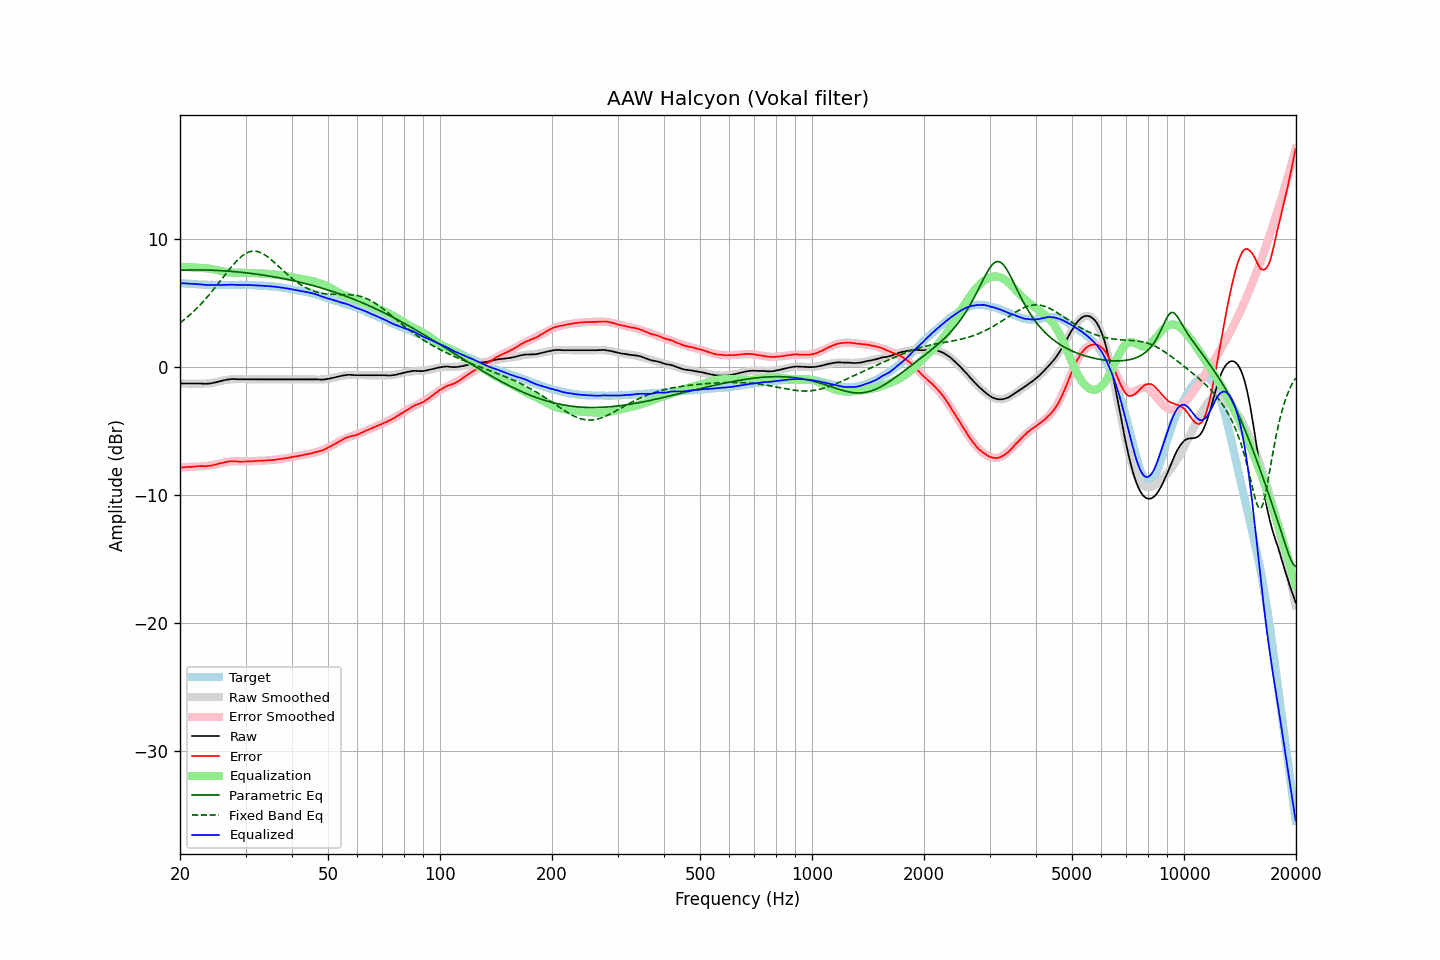

Values plotted in this chart, from the file beside it:
frequency, raw, error, smoothed, error_smoothed, equalization, parametric_eq, fixed_band_eq, equalized_raw, equalized_smoothed, target
20.00, -1.28, -7.85, -1.27, -7.84, 7.84, 7.56, 3.45, 6.56, 6.57, 6.57
20.20, -1.28, -7.84, -1.27, -7.83, 7.83, 7.57, 3.55, 6.55, 6.56, 6.56
20.40, -1.28, -7.83, -1.28, -7.82, 7.82, 7.57, 3.65, 6.54, 6.55, 6.55
20.61, -1.28, -7.82, -1.28, -7.82, 7.82, 7.57, 3.75, 6.54, 6.53, 6.54
20.81, -1.28, -7.80, -1.29, -7.81, 7.81, 7.58, 3.85, 6.53, 6.52, 6.52
21.02, -1.28, -7.79, -1.29, -7.80, 7.80, 7.58, 3.96, 6.52, 6.51, 6.51
21.23, -1.28, -7.78, -1.29, -7.79, 7.79, 7.58, 4.07, 6.51, 6.50, 6.50
21.44, -1.28, -7.79, -1.29, -7.79, 7.79, 7.58, 4.18, 6.51, 6.49, 6.51
21.66, -1.28, -7.77, -1.29, -7.78, 7.78, 7.59, 4.29, 6.50, 6.48, 6.49
21.87, -1.28, -7.77, -1.29, -7.77, 7.77, 7.59, 4.41, 6.49, 6.48, 6.49
22.09, -1.28, -7.75, -1.29, -7.76, 7.76, 7.59, 4.53, 6.48, 6.47, 6.47
22.31, -1.28, -7.74, -1.29, -7.75, 7.75, 7.59, 4.66, 6.47, 6.46, 6.46
22.54, -1.28, -7.73, -1.29, -7.75, 7.75, 7.59, 4.79, 6.47, 6.45, 6.45
22.76, -1.28, -7.73, -1.29, -7.74, 7.74, 7.58, 4.92, 6.46, 6.45, 6.45
22.99, -1.29, -7.73, -1.29, -7.74, 7.74, 7.58, 5.05, 6.45, 6.44, 6.44
23.22, -1.30, -7.73, -1.29, -7.73, 7.73, 7.58, 5.19, 6.43, 6.44, 6.43
23.45, -1.30, -7.74, -1.29, -7.72, 7.72, 7.58, 5.33, 6.42, 6.43, 6.44
23.69, -1.29, -7.72, -1.28, -7.71, 7.71, 7.57, 5.48, 6.41, 6.43, 6.43
23.92, -1.28, -7.70, -1.27, -7.69, 7.69, 7.57, 5.62, 6.41, 6.42, 6.42
24.16, -1.27, -7.70, -1.25, -7.67, 7.67, 7.57, 5.77, 6.40, 6.42, 6.43
24.40, -1.24, -7.67, -1.23, -7.65, 7.65, 7.56, 5.92, 6.41, 6.42, 6.43
24.65, -1.22, -7.64, -1.21, -7.63, 7.63, 7.56, 6.08, 6.41, 6.42, 6.42
24.89, -1.19, -7.61, -1.19, -7.60, 7.60, 7.55, 6.23, 6.41, 6.42, 6.42
25.14, -1.16, -7.57, -1.16, -7.57, 7.57, 7.55, 6.39, 6.41, 6.41, 6.41
25.39, -1.13, -7.54, -1.13, -7.54, 7.54, 7.54, 6.55, 6.41, 6.41, 6.41
25.65, -1.10, -7.51, -1.10, -7.51, 7.51, 7.53, 6.71, 6.41, 6.41, 6.41
25.91, -1.07, -7.48, -1.07, -7.48, 7.48, 7.52, 6.88, 6.41, 6.41, 6.41
26.16, -1.04, -7.46, -1.04, -7.45, 7.45, 7.52, 7.04, 6.41, 6.41, 6.42
26.43, -1.01, -7.42, -1.02, -7.43, 7.43, 7.51, 7.20, 6.42, 6.41, 6.41
26.69, -0.98, -7.39, -1.00, -7.41, 7.41, 7.50, 7.36, 6.43, 6.41, 6.41
26.96, -0.96, -7.37, -0.98, -7.39, 7.39, 7.49, 7.52, 6.43, 6.41, 6.41
27.23, -0.95, -7.36, -0.97, -7.38, 7.38, 7.48, 7.67, 6.43, 6.41, 6.41
27.50, -0.93, -7.34, -0.95, -7.37, 7.37, 7.47, 7.82, 6.44, 6.41, 6.41
27.77, -0.93, -7.35, -0.95, -7.36, 7.36, 7.46, 7.97, 6.43, 6.42, 6.42
28.05, -0.93, -7.34, -0.94, -7.36, 7.36, 7.45, 8.12, 6.43, 6.42, 6.41
28.33, -0.94, -7.36, -0.94, -7.36, 7.36, 7.44, 8.25, 6.41, 6.42, 6.42
28.62, -0.95, -7.37, -0.94, -7.36, 7.36, 7.43, 8.38, 6.40, 6.42, 6.42
28.90, -0.95, -7.38, -0.94, -7.36, 7.36, 7.41, 8.50, 6.40, 6.42, 6.43
29.19, -0.95, -7.38, -0.94, -7.36, 7.36, 7.40, 8.61, 6.41, 6.42, 6.43
29.48, -0.95, -7.37, -0.94, -7.36, 7.36, 7.39, 8.71, 6.41, 6.42, 6.42
29.78, -0.95, -7.37, -0.95, -7.36, 7.36, 7.37, 8.80, 6.41, 6.41, 6.42
30.08, -0.95, -7.37, -0.95, -7.36, 7.36, 7.36, 8.88, 6.41, 6.41, 6.42
30.38, -0.95, -7.35, -0.95, -7.36, 7.36, 7.35, 8.94, 6.41, 6.41, 6.40
30.68, -0.95, -7.35, -0.95, -7.36, 7.36, 7.33, 8.99, 6.41, 6.40, 6.40
30.99, -0.95, -7.35, -0.95, -7.35, 7.35, 7.32, 9.02, 6.40, 6.40, 6.40
31.30, -0.95, -7.35, -0.95, -7.35, 7.35, 7.30, 9.04, 6.39, 6.39, 6.40
31.61, -0.95, -7.34, -0.95, -7.34, 7.34, 7.28, 9.05, 6.39, 6.39, 6.39
31.93, -0.95, -7.32, -0.95, -7.33, 7.33, 7.27, 9.04, 6.38, 6.38, 6.37
32.24, -0.95, -7.33, -0.95, -7.32, 7.32, 7.25, 9.02, 6.37, 6.37, 6.38
32.57, -0.95, -7.31, -0.95, -7.32, 7.32, 7.23, 8.99, 6.36, 6.36, 6.36
32.89, -0.95, -7.31, -0.95, -7.31, 7.31, 7.21, 8.94, 6.36, 6.36, 6.36
33.22, -0.95, -7.30, -0.95, -7.30, 7.30, 7.20, 8.89, 6.35, 6.35, 6.35
33.55, -0.95, -7.30, -0.95, -7.30, 7.30, 7.18, 8.82, 6.35, 6.35, 6.35
33.89, -0.95, -7.29, -0.95, -7.29, 7.29, 7.16, 8.74, 6.34, 6.34, 6.34
34.23, -0.95, -7.27, -0.95, -7.28, 7.28, 7.14, 8.65, 6.33, 6.33, 6.32
34.57, -0.95, -7.27, -0.95, -7.27, 7.27, 7.12, 8.56, 6.32, 6.32, 6.32
34.92, -0.95, -7.25, -0.95, -7.26, 7.26, 7.10, 8.46, 6.31, 6.31, 6.30
35.27, -0.95, -7.27, -0.95, -7.25, 7.25, 7.08, 8.35, 6.30, 6.30, 6.32
35.62, -0.95, -7.24, -0.95, -7.24, 7.24, 7.05, 8.24, 6.29, 6.29, 6.29
35.97, -0.95, -7.24, -0.95, -7.23, 7.23, 7.03, 8.13, 6.28, 6.28, 6.29
... 635 more rows
